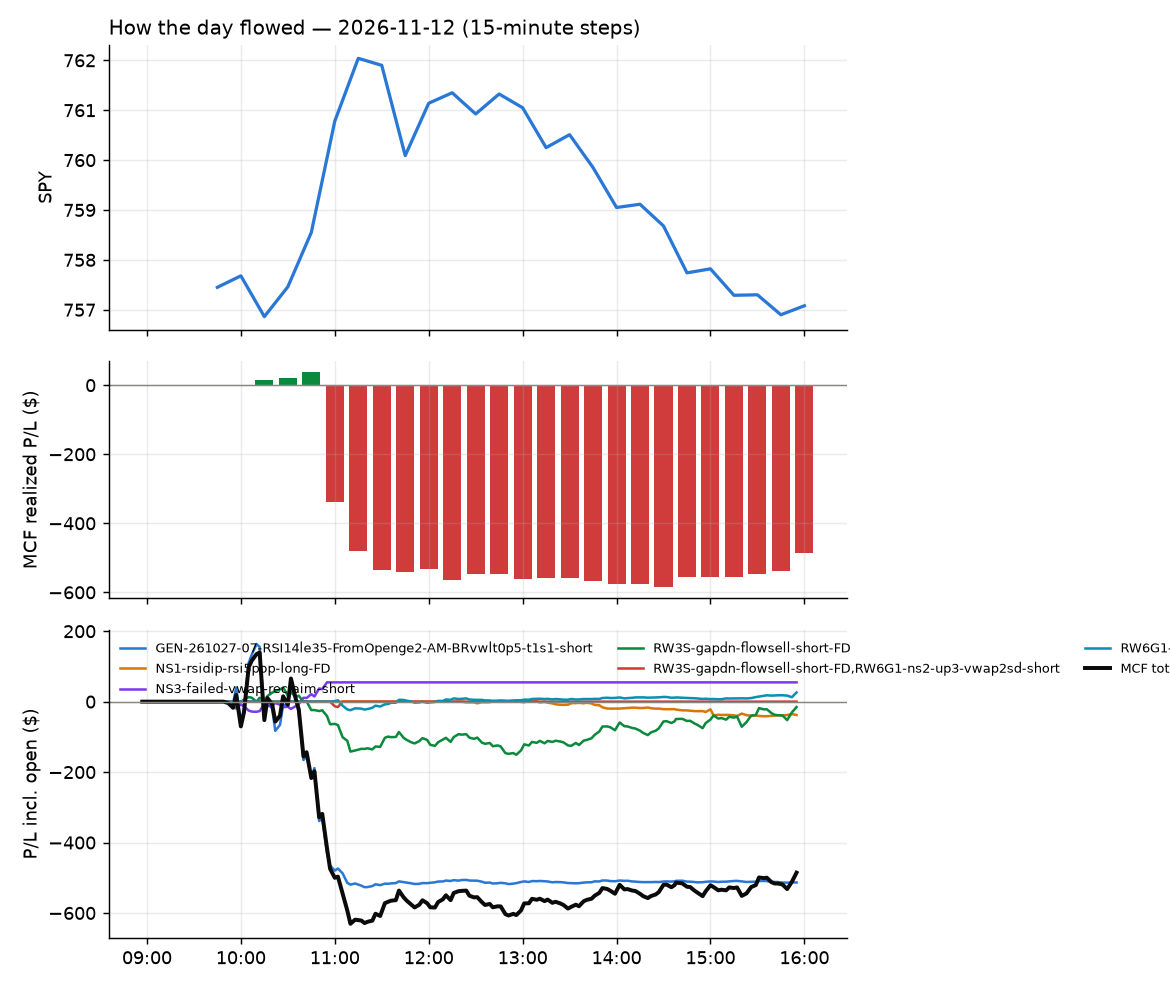

Source data for this figure (header and first rows):
id, run_id, symbol, strategy, side, date, signal_time, entry_time, entry, stop, target, exit_time, exit, exit_reason, r_multiple, mae_r, mfe_r, success, shares, pnl, broker_order_id, slip_bps, pnl_adj, r_raw
7, 1, SOXS, NS3-failed-vwap-reclaim-short, -1, 2026-11-12, 2026-11-12 09:51:25.418434-05:00, 2026-11-12 09:51:27.557873-05:00, 47.09, 50.28, 45.24, 2026-11-12 10:55:05.870690-05:00, 45.23, target, 0.5782, -0.52, 0.5854, , 20, 37.19, 655eab3b-5e6e-427d-8a80-b6ef5d2490f1, 140.4, 36.93, 0.5823
1, 1, DELL, GEN-261027-07-RSI14le35-FromOpenge2-AM-B…, -1, 2026-11-12, 2026-11-12 09:55:33.004884-05:00, 2026-11-12 09:55:33.677721-05:00, 361.3, 371.2, 354.2, 2026-11-12 10:10:58.441330-05:00, 354, target, 0.7165, -0.2791, 0.6987, , 2, 14.55, 71fccd47-8d35-4105-bcac-73c37d78fe45, 38.05, 14.17, 0.7356
28, 1, FLTW, GEN-261027-07-RSI14le35-FromOpenge2-AM-B…, -1, 2026-11-12, 2026-11-12 09:55:34.211808-05:00, 2026-11-12 09:55:36.841800-05:00, 91.94, 93.16, 91.18, 2026-11-12 11:07:14.424650-05:00, 93.38, stop, -1.22, -1.19, 0.1742, , 10, -14.36, e2376cc7-9076-4834-bb6d-44017fb6397c, 24.74, -14.85, -1.18
3, 1, S, RW3S-gapdn-flowsell-short-FD, -1, 2026-11-12, 2026-11-12 09:55:46.534437-05:00, 2026-11-12 09:55:47.176834-05:00, 22.56, 22.9, 22.18, 2026-11-12 10:31:10.923144-05:00, 22.18, target, 1.105, -0.2182, 1.091, , 44, 16.84, 1dd7e539-305e-40f2-beb5-bb78907d38e4, -8.873, 16.71, 1.113
20, 1, TSM, GEN-261027-07-RSI14le35-FromOpenge2-AM-B…, -1, 2026-11-12, 2026-11-12 09:55:48.552927-05:00, 2026-11-12 09:55:50.421432-05:00, 404.9, 410.3, 401.3, 2026-11-12 10:58:02.153363-05:00, 410.5, stop, -1.08, -1.087, 0.6732, , 2, -11.11, 1ac36080-3ec7-4126-ac00-e2b0193b64ea, 20.7, -11.54, -1.04
21, 1, AIS, GEN-261027-07-RSI14le35-FromOpenge2-AM-B…, -1, 2026-11-12, 2026-11-12 09:55:53.823315-05:00, 2026-11-12 09:55:54.733242-05:00, 55.9, 56.98, 55.13, 2026-11-12 10:57:59.175545-05:00, 57.1, stop, -1.136, -1.018, 0.398, , 17, -20.36, dfe5a4bf-f53e-4cc6-81d2-d3b985103f18, 27.65, -20.87, -1.109
8, 1, ALAB, GEN-261027-07-RSI14le35-FromOpenge2-AM-B…, -1, 2026-11-12, 2026-11-12 09:55:54.097516-05:00, 2026-11-12 09:55:56.788371-05:00, 221.8, 228.8, 216.5, 2026-11-12 10:54:17.732848-05:00, 228.7, stop, -1.013, -1.016, 0.4057, , 4, -27.88, 8369f79b-5e76-42f1-949d-2196715c93e8, 37.96, -28.35, -0.9958
23, 1, ASX, GEN-261027-07-RSI14le35-FromOpenge2-AM-B…, -1, 2026-11-12, 2026-11-12 09:55:56.391598-05:00, 2026-11-12 09:55:56.859125-05:00, 35.43, 36.28, 34.8, 2026-11-12 10:57:57.557493-05:00, 36.3, stop, -1.051, -1.041, 0.269, , 28, -24.48, aee7568c-a56f-4466-aa69-db159d42d782, 30.95, -25.17, -1.023
22, 1, ARTY, GEN-261027-07-RSI14le35-FromOpenge2-AM-B…, -1, 2026-11-12, 2026-11-12 09:55:56.103935-05:00, 2026-11-12 09:55:59.581022-05:00, 66.26, 67.41, 65.79, 2026-11-12 10:58:21.618860-05:00, 67.49, stop, -1.103, -1.008, 0.3108, , 15, -18.34, 9091cf15-b630-4c8e-965a-e338de57b7c9, 50.35, -18.87, -1.072
14, 1, COHR, GEN-261027-07-RSI14le35-FromOpenge2-AM-B…, -1, 2026-11-12, 2026-11-12 09:56:03.685617-05:00, 2026-11-12 09:56:06.041825-05:00, 228.5, 234.9, 223.9, 2026-11-12 10:56:56.221419-05:00, 235, stop, -1.028, -1.015, 0.6605, , 4, -25.99, b3dcf1e1-6fa1-420b-816f-c43ef9f8242d, 40.22, -26.48, -1.009
33, 1, DT, RW3S-gapdn-flowsell-short-FD, -1, 2026-11-12, 2026-11-12 09:56:07.672085-05:00, 2026-11-12 09:56:13.685497-05:00, 43.75, 44.47, 43.06, 2026-11-12 11:11:39.179999-05:00, 44.48, stop, -1.055, -1.005, 0.2156, , 22, -15.98, b849fabc-5a55-49a8-8d52-9f40a1bb0911, 2.596, -16.54, -1.019
9, 1, GLW, GEN-261027-07-RSI14le35-FromOpenge2-AM-B…, -1, 2026-11-12, 2026-11-12 09:56:15.045929-05:00, 2026-11-12 09:56:16.434183-05:00, 116.9, 119.2, 115.2, 2026-11-12 10:54:02.098980-05:00, 119.2, stop, -1.033, -1.002, 0.3312, , 8, -18.96, d65298d8-ff2d-40aa-a090-845bd749956e, 28.15, -19.46, -1.006
10, 1, HPE, GEN-261027-07-RSI14le35-FromOpenge2-AM-B…, -1, 2026-11-12, 2026-11-12 09:56:17.476007-05:00, 2026-11-12 09:56:18.642581-05:00, 49.11, 50.13, 48.3, 2026-11-12 10:53:31.277740-05:00, 50.15, stop, -1.045, -1.037, 0.1667, , 20, -20.8, 1d0f9c8c-beb1-49bd-b886-605d9f1c2aaa, 20.83, -21.33, -1.02
35, 1, LITE, GEN-261027-07-RSI14le35-FromOpenge2-AM-B…, -1, 2026-11-12, 2026-11-12 09:56:18.919070-05:00, 2026-11-12 09:56:20.157269-05:00, 619.3, 643.6, 602.9, 2026-11-12 11:18:15.637957-05:00, 644.2, stop, -1.036, -1.022, 0.3999, , 1, -24.88, c1b587b6-e31b-494e-925f-f9f7e734473f, 64.1, -25.21, -1.022
29, 1, MRVL, GEN-261027-07-RSI14le35-FromOpenge2-AM-B…, -1, 2026-11-12, 2026-11-12 09:56:21.748374-05:00, 2026-11-12 09:56:23.878415-05:00, 162.9, 168.1, 159, 2026-11-12 11:06:49.917787-05:00, 168.2, stop, -1.026, -1.024, 0.4133, , 6, -31.37, d0bd75e0-e9d6-49c3-bbd0-cf8a9d7ffa8d, 38.42, -31.89, -1.009
56, 1, SKHY, GEN-261027-07-RSI14le35-FromOpenge2-AM-B…, -1, 2026-11-12, 2026-11-12 09:56:29.028088-05:00, 2026-11-12 09:56:30.880165-05:00, 136.8, 139.6, 134.2, 2026-11-12 15:55:58.654740-05:00, 137.4, flatten, -0.2027, -0.9913, 0.4883, , 7, -3.68, e89e4424-c8e0-4554-83b3-ead8362c5d64, 2.74, -3.894, -0.1916
15, 1, SMCI, GEN-261027-07-RSI14le35-FromOpenge2-AM-B…, -1, 2026-11-12, 2026-11-12 09:56:29.834311-05:00, 2026-11-12 09:56:31.173959-05:00, 27.81, 28.41, 27.21, 2026-11-12 10:57:04.451698-05:00, 28.43, stop, -1.068, -0.9955, 0.2601, , 35, -21.79, c74d7db6-8ef0-4ef9-ae0e-bad8e9a4fb50, 0.9245, -22.62, -1.029
34, 1, SNDK, GEN-261027-07-RSI14le35-FromOpenge2-AM-B…, -1, 2026-11-12, 2026-11-12 09:56:30.787707-05:00, 2026-11-12 09:56:31.392901-05:00, 922.4, 951, 896.6, 2026-11-12 11:16:39.047018-05:00, 951.4, stop, -1.029, -1.025, 0.7272, , 1, -29.03, 318ecc06-120c-4df2-8798-24f6bf389763, 15.59, -29.52, -1.012
11, 1, SOXL, GEN-261027-07-RSI14le35-FromOpenge2-AM-B…, -1, 2026-11-12, 2026-11-12 09:56:31.524702-05:00, 2026-11-12 09:56:32.257282-05:00, 62.76, 66.17, 59.75, 2026-11-12 10:54:14.866105-05:00, 66.16, stop, -1.008, -1.023, 0.4663, , 15, -51.03, cf6c3ac6-5a31-495c-84da-1555ae1df3bb, 31.77, -51.54, -0.9976
5, 1, SMH, GEN-261027-07-RSI14le35-FromOpenge2-AM-B…, -1, 2026-11-12, 2026-11-12 09:56:30.276817-05:00, 2026-11-12 09:56:32.847358-05:00, 496.1, 502.9, 490.1, 2026-11-12 10:51:49.032752-05:00, 502.9, stop, -1.038, -1.033, 0.5436, , 2, -13.61, d96daafe-bb33-4a87-80a4-29caf0c11594, 8.459, -14.13, -0.9997
12, 1, STX, GEN-261027-07-RSI14le35-FromOpenge2-AM-B…, -1, 2026-11-12, 2026-11-12 09:56:33.194866-05:00, 2026-11-12 09:56:33.915295-05:00, 537, 551.2, 524, 2026-11-12 10:53:28.576017-05:00, 551.4, stop, -1.036, -1.093, 0.247, , 1, -14.37, b5164fa4-f7a9-47f6-80d5-30c48476de05, 10.97, -14.66, -1.016
16, 1, TECL, GEN-261027-07-RSI14le35-FromOpenge2-AM-B…, -1, 2026-11-12, 2026-11-12 09:56:34.304398-05:00, 2026-11-12 09:56:34.851367-05:00, 147.3, 151.7, 143.5, 2026-11-12 10:57:04.291188-05:00, 151.9, stop, -1.079, -0.971, 0.5094, , 6, -28, 24353a5f-a7fc-47de-ac4e-26d5e17319b4, 21.71, -28.47, -1.061
6, 1, USD, GEN-261027-07-RSI14le35-FromOpenge2-AM-B…, -1, 2026-11-12, 2026-11-12 09:56:37.550233-05:00, 2026-11-12 09:56:41.405334-05:00, 56.43, 58.15, 54.91, 2026-11-12 10:51:47.211862-05:00, 58.34, stop, -1.128, -1.116, 0.4955, , 17, -32.44, 4f89b7f4-12d6-4baf-9618-2fbfe4a84efa, 17.38, -32.96, -1.11
30, 1, BAI, GEN-261027-07-RSI14le35-FromOpenge2-AM-B…, -1, 2026-11-12, 2026-11-12 10:00:34.204520-05:00, 2026-11-12 10:00:38.434958-05:00, 37.1, 37.69, 36.65, 2026-11-12 11:07:04.893374-05:00, 37.69, stop, -1.051, -1.11, 0.5975, , 26, -15.37, fb57880f-487b-4f51-8243-e708cb0e2469, 18.83, -16.01, -1.009
17, 1, PWR, RW3S-gapdn-flowsell-short-FD, -1, 2026-11-12, 2026-11-12 10:00:46.182066-05:00, 2026-11-12 10:00:48.034921-05:00, 596.9, 608.8, 588.6, 2026-11-12 10:57:33.536678-05:00, 609.7, stop, -1.104, -0.9009, 0.1915, , 1, -12.83, c6b59cbc-3c9c-4d91-8184-4e1fd36d5dd0, 30.82, -13.15, -1.078
18, 1, SOXQ, GEN-261027-07-RSI14le35-FromOpenge2-AM-B…, -1, 2026-11-12, 2026-11-12 10:00:50.495931-05:00, 2026-11-12 10:00:52.903995-05:00, 81.75, 83.14, 80.84, 2026-11-12 10:57:28.102290-05:00, 83.18, stop, -1.056, -0.942, 0.4961, , 12, -17.11, a283ede5-1d9b-4276-9252-b68a62dde886, 29.27, -17.63, -1.025
27, 1, APH, RW3S-gapdn-flowsell-short-FD, -1, 2026-11-12, 2026-11-12 10:00:57.827124-05:00, 2026-11-12 10:01:01.654795-05:00, 79.61, 80.96, 78.63, 2026-11-12 11:05:45.900534-05:00, 81.0, stop, -1.061, -0.9479, 0.4147, , 12, -16.68, 3b1ab255-a992-43d9-89cf-915a44daa784, 23.18, -17.19, -1.029
24, 1, EWT, GEN-261027-07-RSI14le35-FromOpenge2-AM-B…, -1, 2026-11-12, 2026-11-12 10:01:11.320829-05:00, 2026-11-12 10:01:15.567921-05:00, 96.43, 97.59, 95.55, 2026-11-12 10:58:19.450309-05:00, 97.6, stop, -1.056, -1.053, 0.3269, , 10, -11.73, 61b58ac0-324b-44b6-aab4-03fa4fc87779, 14.6, -12.24, -1.012
4, 1, EMR, RW3S-gapdn-flowsell-short-FD, -1, 2026-11-12, 2026-11-12 10:06:17.564006-05:00, 2026-11-12 10:06:18.809592-05:00, 167.8, 169.2, 166.4, 2026-11-12 10:47:57.732144-05:00, 169.3, stop, -1.168, -1.009, 0.05603, , 5, -7.9, 21bebf33-d0d5-4032-8f19-fe1bbc629326, 3.575, -8.341, -1.107
31, 1, FSLR, RW3S-gapdn-flowsell-short-FD, -1, 2026-11-12, 2026-11-12 10:06:21.953105-05:00, 2026-11-12 10:06:25.369833-05:00, 172.3, 175.7, 169.9, 2026-11-12 11:11:10.426069-05:00, 176, stop, -1.123, -0.8937, 0.2159, , 5, -18.26, adbdf0fe-e932-421a-aa78-8034866ff54f, 26.33, -18.72, -1.095
2, 1, LULU, RW3S-gapdn-flowsell-short-FD, -1, 2026-11-12, 2026-11-12 10:06:27.546090-05:00, 2026-11-12 10:06:29.060691-05:00, 105.6, 107.2, 104.9, 2026-11-12 10:23:18.853639-05:00, 104.9, target, 0.4107, -0.47, 0.5318, , 9, 6.3, 3b1ae1e5-078d-4c81-987f-882b51c1d8b3, 44.33, 5.977, 0.4329
44, 1, UBER, RW3S-gapdn-flowsell-short-FD, -1, 2026-11-12, 2026-11-12 10:06:42.581402-05:00, 2026-11-12 10:06:45.515408-05:00, 69.53, 70.09, 69, 2026-11-12 13:37:50.859066-05:00, 70.09, stop, -1.071, -1.013, 0.6184, , 14, -7.85, c8fa9b08-6114-4d7a-b25a-8bab4a388f42, 2.157, -8.364, -1.005
47, 1, ITA, RW3S-gapdn-flowsell-short-FD, -1, 2026-11-12, 2026-11-12 10:10:38.343084-05:00, 2026-11-12 10:10:41.891423-05:00, 72.5, 73, 71.96, 2026-11-12 14:31:09.548905-05:00, 71.96, target, 1.062, -0.7029, 1.105, , 13, 7.02, 9cc09e4f-bf38-4e18-b8bf-f8eb5877f019, -2.759, 6.876, 1.084
32, 1, GTLB, RW3S-gapdn-flowsell-short-FD, -1, 2026-11-12, 2026-11-12 10:10:35.580652-05:00, 2026-11-12 10:10:44.479906-05:00, 46.63, 47.29, 45.95, 2026-11-12 11:08:54.364429-05:00, 47.36, stop, -1.139, -1.04, 0.5124, , 21, -15.33, 4fc64bca-4c85-41f0-9e8b-b6e5e0692dfe, -2.145, -15.87, -1.1
37, 1, OSCR, RW3S-gapdn-flowsell-short-FD, -1, 2026-11-12, 2026-11-12 10:11:22.445905-05:00, 2026-11-12 10:11:24.135977-05:00, 30.88, 31.62, 30.5, 2026-11-12 11:42:08.130608-05:00, 31.62, stop, -1.035, -0.9885, 0.3791, , 32, -23.68, f75bf7d9-aa87-4783-93db-df827cdd1989, 57.98, -24.45, -1.002
53, 1, WYNN, RW3S-gapdn-flowsell-short-FD, -1, 2026-11-12, 2026-11-12 10:11:35.202002-05:00, 2026-11-12 10:11:36.123655-05:00, 83.71, 84.5, 82.76, 2026-11-12 15:12:07.157796-05:00, 82.76, target, 1.19, -0.6468, 1.218, , 11, 10.45, 6ef0a2d3-bf1b-462b-8df6-b2043eff0d54, -9.566, 10.32, 1.205
25, 1, BE, GEN-261027-07-RSI14le35-FromOpenge2-AM-B…, -1, 2026-11-12, 2026-11-12 10:21:00.192554-05:00, 2026-11-12 10:21:01.609142-05:00, 199.2, 206.2, 194.8, 2026-11-12 10:58:01.355125-05:00, 206.3, stop, -1.029, -1.029, 0.1752, , 4, -28.24, fd003c6a-0abf-4386-99d3-134d2eb9631c, 63.34, -28.67, -1.014
38, 1, LTH, RW3S-gapdn-flowsell-short-FD, -1, 2026-11-12, 2026-11-12 10:26:19.705522-05:00, 2026-11-12 10:26:20.157038-05:00, 46.58, 47.15, 46.13, 2026-11-12 11:54:18.303256-05:00, 46.12, target, 0.778, -0.4584, 0.811, , 21, 9.62, 2bbeeb95-714e-4475-bca5-bc0fba0b285b, 12.86, 9.267, 0.8077
19, 1, NVT, GEN-261027-07-RSI14le35-FromOpenge2-AM-B…, -1, 2026-11-12, 2026-11-12 10:31:35.101113-05:00, 2026-11-12 10:31:38.649080-05:00, 113.6, 116, 111.3, 2026-11-12 10:57:25.311817-05:00, 116.5, stop, -1.195, -0.9905, 0.1351, , 8, -22.88, d6b33ed9-e503-470f-938a-d7c720dd33aa, 4.839, -23.36, -1.171
36, 1, TMDX, RW3S-gapdn-flowsell-short-FD, -1, 2026-11-12, 2026-11-12 10:32:56.543624-05:00, 2026-11-12 10:33:00.756645-05:00, 93.53, 94.48, 91.81, 2026-11-12 11:34:18.243757-05:00, 91.81, target, 1.799, -0.5426, 2.076, , 10, 17.2, cfd9fde5-8797-464b-bc74-2755163e2251, -10.17, 17.08, 1.812
39, 1, FSLY, RW3S-gapdn-flowsell-short-FD, -1, 2026-11-12, 2026-11-12 10:36:13.799957-05:00, 2026-11-12 10:36:15.198648-05:00, 16.83, 17.35, 16.28, 2026-11-12 12:13:04.428104-05:00, 17.39, stop, -1.121, -1.02, 0.0, , 59, -33.04, 1473896b-eb63-4dae-9965-57d0c0637a0d, -8.921, -34.36, -1.078
57, 1, NOW, RW3S-gapdn-flowsell-short-FD, -1, 2026-11-12, 2026-11-12 10:36:23.100798-05:00, 2026-11-12 10:36:28.120917-05:00, 101, 102.8, 98.98, 2026-11-12 15:55:49.827604-05:00, 100.6, flatten, 0.2282, -0.6048, 0.4704, , 9, 3.87, e4b8e6b1-545d-48d4-be31-0d034ad4cade, -13.87, 3.667, 0.2408
13, 1, SQQQ, NS3-failed-vwap-reclaim-short, -1, 2026-11-12, 2026-11-12 10:36:30.853623-05:00, 2026-11-12 10:36:31.966182-05:00, 41.39, 42.26, 40.66, 2026-11-12 10:56:29.513680-05:00, 40.66, target, 0.8324, -0.05726, 0.8246, , 24, 17.57, cf79e804-d8a0-4206-9b9f-eda36303dd5a, 16.88, 17.44, 0.8384
26, 1, WCC, RW3S-gapdn-flowsell-short-FD, -1, 2026-11-12, 2026-11-12 10:41:38.349620-05:00, 2026-11-12 10:41:40.381808-05:00, 328, 332.8, 322.3, 2026-11-12 11:00:48.870511-05:00, 333.3, stop, -1.147, -0.9984, -0.0271, , 3, -15.99, 93fc2820-39c9-4b05-bda0-6b36048edec4, -13.43, -16.51, -1.111
58, 1, TWLO, RW3S-gapdn-flowsell-short-FD, -1, 2026-11-12, 2026-11-12 10:45:53.321735-05:00, 2026-11-12 10:45:56.138727-05:00, 212.7, 216.9, 208.8, 2026-11-12 15:55:58.008264-05:00, 212.2, flatten, 0.119, -0.8378, 0.2096, , 4, 2.17, 101739ed-52d7-465f-be98-932f2d9e7abc, 6.93, 1.981, 0.1303
54, 1, ROK, RW3S-gapdn-flowsell-short-FD, -1, 2026-11-12, 2026-11-12 10:55:52.504512-05:00, 2026-11-12 10:55:54.104245-05:00, 407.9, 412.9, 404.3, 2026-11-12 15:22:37.944545-05:00, 404.2, target, 0.7139, -0.8148, 0.8426, , 2, 7.34, 66deb855-eac4-4c70-8457-47307d8c6e3a, 17.01, 7.185, 0.7293
59, 1, APH, RW6G1-ns2-up3-vwap2sd-short, -1, 2026-11-12, 2026-11-12 11:01:04.301464-05:00, 2026-11-12 11:01:08.251465-05:00, 80.71, 81.93, 79.59, 2026-11-12 15:52:33.329118-05:00, 79.59, target, 0.9095, -0.7734, 0.9298, , 12, 13.44, 927241d3-a29f-4d1e-b05e-f82a6595543f, 6.191, 13.26, 0.9215
41, 1, ARM, RW6G1-ns2-up3-vwap2sd-short, -1, 2026-11-12, 2026-11-12 11:01:04.928455-05:00, 2026-11-12 11:01:08.724573-05:00, 202.7, 207.1, 199.5, 2026-11-12 12:23:28.121846-05:00, 199.5, target, 0.7068, -0.4747, 0.7664, , 4, 12.65, 8d478239-f04b-4394-b417-a91ea2c651ef, 31.36, 12.55, 0.7124
43, 1, IWO, RW3S-gapdn-flowsell-short-FD, -1, 2026-11-12, 2026-11-12 11:10:43.021199-05:00, 2026-11-12 11:10:45.984750-05:00, 356.8, 358.9, 354.9, 2026-11-12 13:07:26.108730-05:00, 354.9, target, 0.8604, -0.2992, 0.9115, , 2, 3.84, 20209062-42f6-42e1-96ea-8fc53cf1daaa, 3.642, 3.738, 0.8839
48, 1, IBB, RW3S-gapdn-flowsell-short-FD, -1, 2026-11-12, 2026-11-12 11:15:40.514691-05:00, 2026-11-12 11:15:42.908346-05:00, 215.8, 217.4, 214.5, 2026-11-12 14:30:40.442339-05:00, 214.5, target, 0.8313, -0.5537, 0.757, , 4, 5.26, ce3a29aa-57c1-4354-af15-6de209741348, 5.441, 5.15, 0.8491
60, 1, TT, RW3S-gapdn-flowsell-short-FD, -1, 2026-11-12, 2026-11-12 11:15:50.852329-05:00, 2026-11-12 11:15:52.963839-05:00, 426.4, 431.1, 422.7, 2026-11-12 15:55:52.662738-05:00, 425, flatten, 0.2816, -0.1998, 0.4511, , 2, 2.81, 98222f22-f7d3-4f73-bcc3-c09ea704aad3, 10.78, 2.622, 0.3018
61, 1, IEX, RW3S-gapdn-flowsell-short-FD, -1, 2026-11-12, 2026-11-12 11:20:35.618344-05:00, 2026-11-12 11:20:36.535004-05:00, 238.5, 240.7, 237, 2026-11-12 15:55:51.112935-05:00, 237.6, flatten, 0.4001, -0.3212, 0.7866, , 4, 3.65, ebf04401-886e-42f6-9feb-63caf887491b, 12.14, 3.439, 0.4247
62, 1, WPM, RW3S-gapdn-flowsell-short-FD, -1, 2026-11-12, 2026-11-12 11:20:45.295879-05:00, 2026-11-12 11:20:51.510892-05:00, 133.5, 135, 131.8, 2026-11-12 15:55:52.793124-05:00, 131.9, flatten, 0.9537, -0.7086, 0.7408, , 7, 10.57, 705a8e2e-1d12-4eb7-acb1-d598dc334005, -2.533, 10.36, 0.9728
63, 1, AVEM, RW3S-gapdn-flowsell-short-FD, -1, 2026-11-12, 2026-11-12 11:30:34.148607-05:00, 2026-11-12 11:30:34.532060-05:00, 86.15, 86.65, 85.71, 2026-11-12 15:55:48.685004-05:00, 85.78, flatten, 0.6971, -0.07664, 0.8804, , 11, 4.06, f85e3361-71b5-4cc5-88c4-24fea8daa1a5, 3.481, 3.832, 0.7385
40, 1, DAL, RW3S-gapdn-flowsell-short-FD, -1, 2026-11-12, 2026-11-12 11:30:57.739967-05:00, 2026-11-12 11:31:00.626478-05:00, 88.95, 90.01, 88.37, 2026-11-12 12:18:04.957201-05:00, 88.37, target, 0.5355, -0.05676, 0.5865, , 11, 6.38, 765567d0-278c-4dc3-bdd2-58749070a816, 26.91, 6.227, 0.5487
52, 1, ARES, RW3S-gapdn-flowsell-short-FD, -1, 2026-11-12, 2026-11-12 11:35:49.160920-05:00, 2026-11-12 11:35:49.974429-05:00, 134.6, 135.9, 133.5, 2026-11-12 15:08:40.172543-05:00, 133.5, target, 0.7914, -0.2493, 0.8372, , 7, 7.56, 1cb35866-10eb-4b19-b489-ad063b24c4d4, 9.65, 7.444, 0.8037
64, 1, HSBC, RW3S-gapdn-flowsell-short-FD, -1, 2026-11-12, 2026-11-12 11:47:14.346704-05:00, 2026-11-12 11:47:16.662099-05:00, 89.59, 90.15, 88.97, 2026-11-12 15:56:01.760818-05:00, 89.05, flatten, 0.9213, -0.08878, 0.9055, , 11, 5.94, 59bf078e-e198-4222-a114-98e5a36a4789, 0.0, 5.708, 0.9588
42, 1, SMCI, RW3S-gapdn-flowsell-short-FD, -1, 2026-11-12, 2026-11-12 12:01:02.078450-05:00, 2026-11-12 12:01:06.955516-05:00, 26.59, 27.05, 25.85, 2026-11-12 12:49:12.408015-05:00, 27.05, stop, -1.045, -0.9508, 0.4207, , 37, -16.9, 7f8a96cd-c4f8-4f71-a2fe-94a830b6cc59, -54.16, -17.77, -0.9943
45, 1, SWKS, NS1-rsidip-rsi5pop-long-FD, 1, 2026-11-12, 2026-11-12 12:21:03.551262-05:00, 2026-11-12 12:21:05.105021-05:00, 91.63, 90.8, 92.39, 2026-11-12 13:53:19.902561-05:00, 90.67, stop, -1.215, -1.122, 0.5066, , 10, -9.6, c5e31df7-2c0c-4103-91b3-8f73d1b0fdec, -25.04, -10.08, -1.158
49, 1, SPGI, RW3S-gapdn-flowsell-short-FD, -1, 2026-11-12, 2026-11-12 12:32:12.430693-05:00, 2026-11-12 12:32:14.218760-05:00, 474.4, 477.6, 471.7, 2026-11-12 14:33:57.618193-05:00, 471.7, target, 0.8081, -0.02486, 0.8842, , 2, 5.39, 13c2a918-b646-4088-af74-3f7bcf3b22c3, 5.899, 5.2, 0.8376
... 15 more rows
